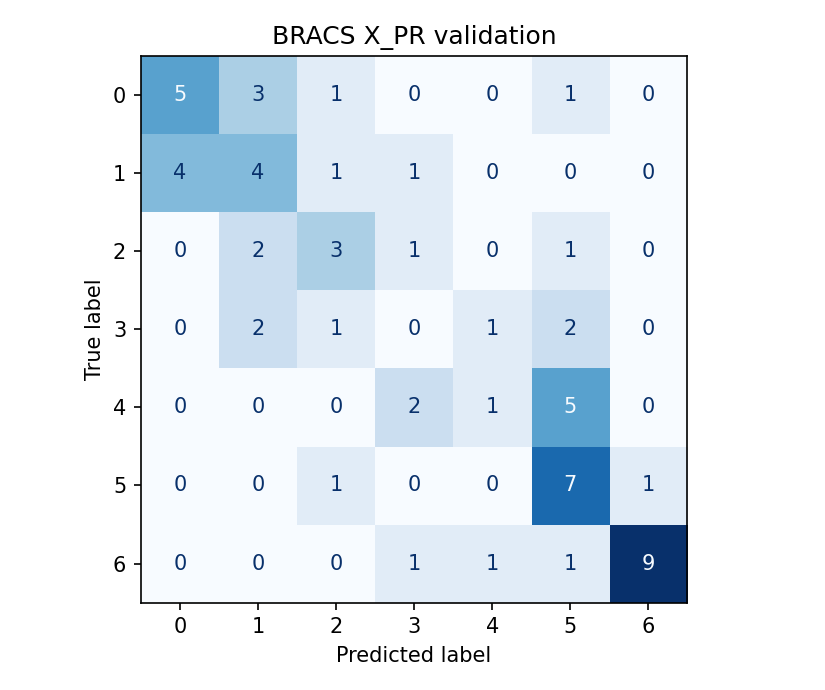

Values plotted in this chart, from the file beside it:
, 0, 1, 2, 3, 4, 5, 6
0, 5, 3, 1, 0, 0, 1, 0
1, 4, 4, 1, 1, 0, 0, 0
2, 0, 2, 3, 1, 0, 1, 0
3, 0, 2, 1, 0, 1, 2, 0
4, 0, 0, 0, 2, 1, 5, 0
5, 0, 0, 1, 0, 0, 7, 1
6, 0, 0, 0, 1, 1, 1, 9
